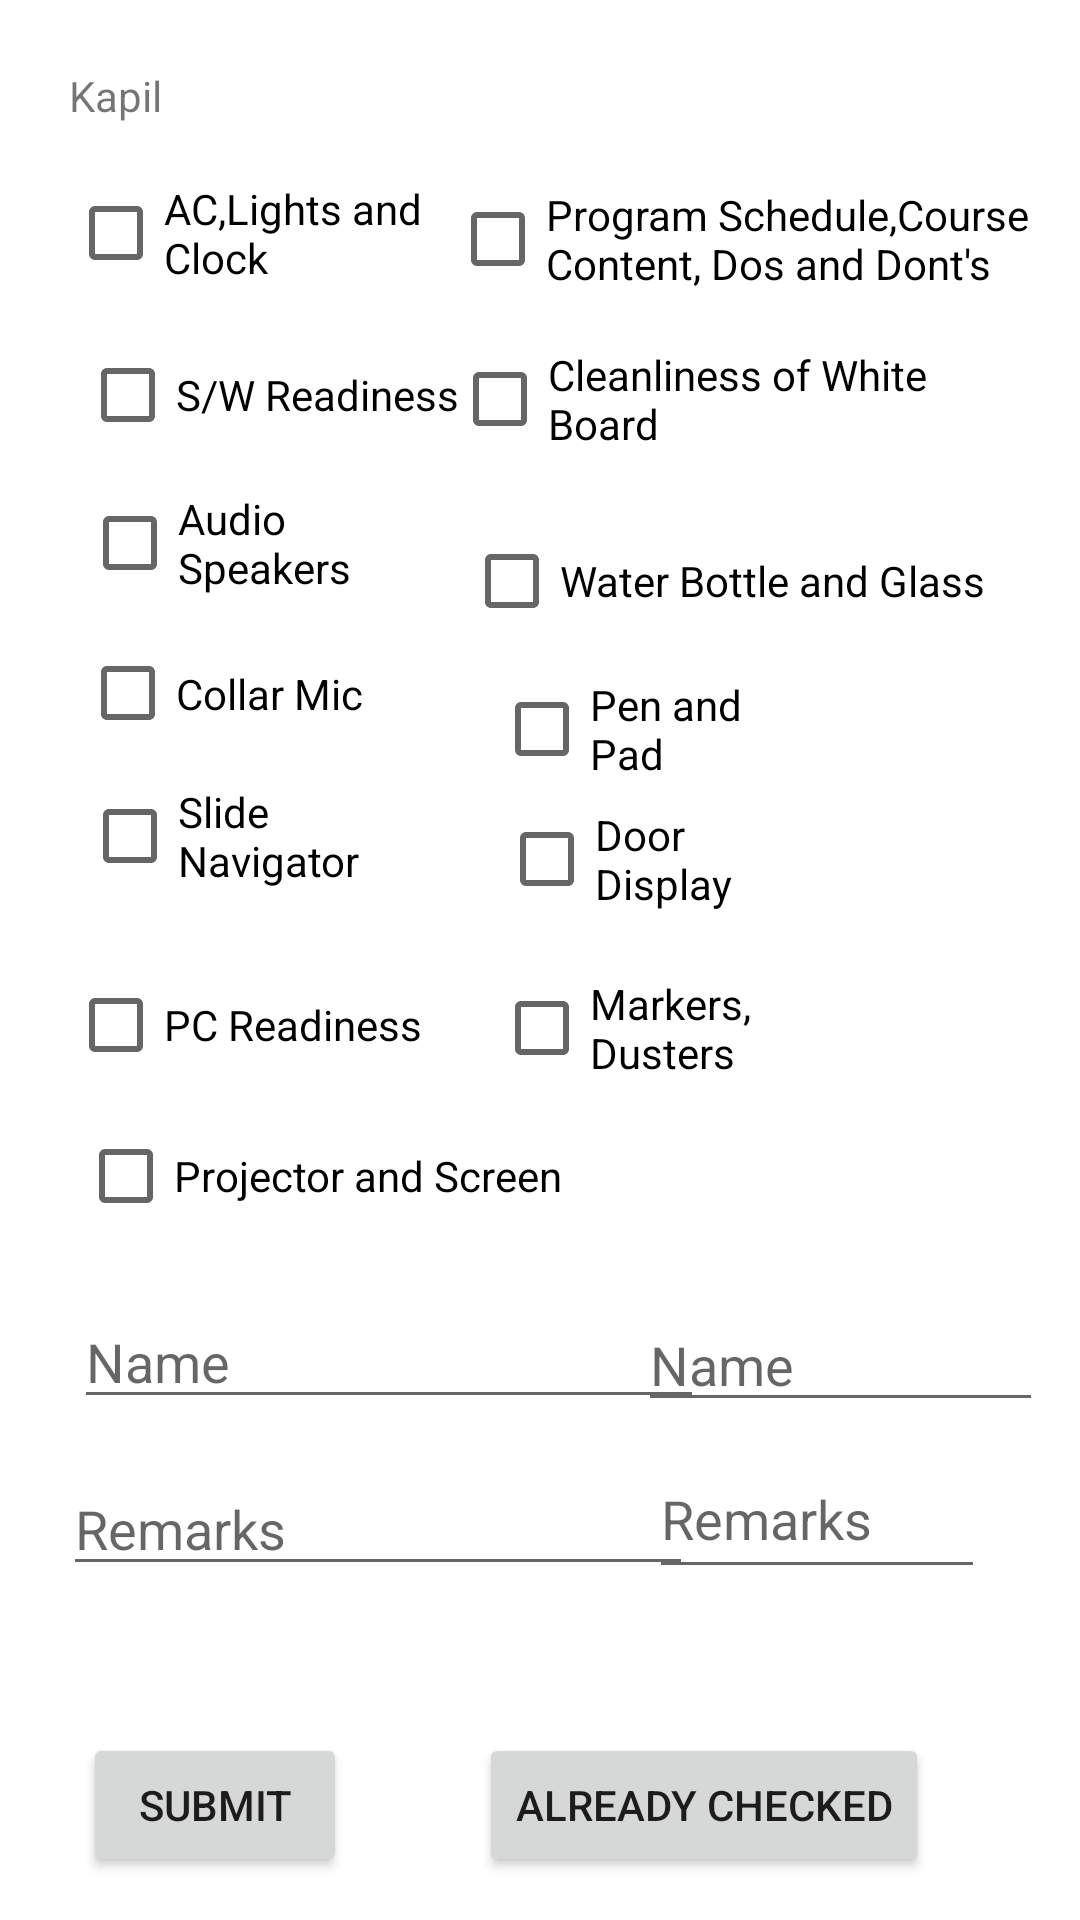

Reconstruct the res/layout file that produces this screen, plus the resources it refers to.
<!-- AndroidManifest.xml: application theme Theme.Lntapp -->
<!-- res/layout/activity_kap.xml -->
<?xml version="1.0" encoding="utf-8"?>
<androidx.constraintlayout.widget.ConstraintLayout xmlns:android="http://schemas.android.com/apk/res/android"
    xmlns:app="http://schemas.android.com/apk/res-auto"
    xmlns:tools="http://schemas.android.com/tools"
    android:layout_width="match_parent"
    android:layout_height="match_parent"
    tools:context=".KapActivity">
    <CheckBox
        android:id="@+id/pcr_kp"
        android:layout_width="125dp"
        android:layout_height="40dp"
        android:text="PC Readiness"
        app:layout_constraintBottom_toBottomOf="parent"
        app:layout_constraintEnd_toEndOf="parent"
        app:layout_constraintHorizontal_bias="0.097"
        app:layout_constraintStart_toStartOf="parent"
        app:layout_constraintTop_toTopOf="parent"
        app:layout_constraintVertical_bias="0.536" />

    <CheckBox
        android:id="@+id/ac_kp"
        android:layout_width="145dp"
        android:layout_height="40dp"
        android:text="AC,Lights and Clock"
        app:layout_constraintBottom_toBottomOf="parent"
        app:layout_constraintEnd_toEndOf="parent"
        app:layout_constraintHorizontal_bias="0.105"
        app:layout_constraintStart_toStartOf="parent"
        app:layout_constraintTop_toTopOf="parent"
        app:layout_constraintVertical_bias="0.096" />

    <CheckBox
        android:id="@+id/sn_kp"
        android:layout_width="108dp"
        android:layout_height="40dp"
        android:text="Slide Navigator"
        app:layout_constraintBottom_toBottomOf="parent"
        app:layout_constraintEnd_toEndOf="parent"
        app:layout_constraintHorizontal_bias="0.108"
        app:layout_constraintStart_toStartOf="parent"
        app:layout_constraintTop_toTopOf="parent"
        app:layout_constraintVertical_bias="0.431" />

    <CheckBox
        android:id="@+id/cm_kp"
        android:layout_width="139dp"
        android:layout_height="43dp"
        android:text="Collar Mic"
        app:layout_constraintBottom_toBottomOf="parent"
        app:layout_constraintEnd_toEndOf="parent"
        app:layout_constraintHorizontal_bias="0.121"
        app:layout_constraintStart_toStartOf="parent"
        app:layout_constraintTop_toTopOf="parent"
        app:layout_constraintVertical_bias="0.351" />

    <CheckBox
        android:id="@+id/ps_kp"
        android:layout_width="172dp"
        android:layout_height="40dp"
        android:text="Projector and Screen"
        app:layout_constraintBottom_toBottomOf="parent"
        app:layout_constraintEnd_toEndOf="parent"
        app:layout_constraintHorizontal_bias="0.138"
        app:layout_constraintStart_toStartOf="parent"
        app:layout_constraintTop_toTopOf="parent"
        app:layout_constraintVertical_bias="0.62" />

    <CheckBox
        android:id="@+id/as_kp"
        android:layout_width="104dp"
        android:layout_height="41dp"
        android:text="Audio Speakers"
        app:layout_constraintBottom_toBottomOf="parent"
        app:layout_constraintEnd_toEndOf="parent"
        app:layout_constraintHorizontal_bias="0.107"
        app:layout_constraintStart_toStartOf="parent"
        app:layout_constraintTop_toTopOf="parent"
        app:layout_constraintVertical_bias="0.268" />

    <CheckBox
        android:id="@+id/sw_kp"
        android:layout_width="135dp"
        android:layout_height="40dp"
        android:text="S/W Readiness"
        app:layout_constraintBottom_toBottomOf="parent"
        app:layout_constraintEnd_toEndOf="parent"
        app:layout_constraintHorizontal_bias="0.119"
        app:layout_constraintStart_toStartOf="parent"
        app:layout_constraintTop_toTopOf="parent"
        app:layout_constraintVertical_bias="0.186" />

    <CheckBox
        android:id="@+id/md_kp"
        android:layout_width="108dp"
        android:layout_height="42dp"
        android:text="Markers, Dusters"
        app:layout_constraintBottom_toBottomOf="parent"
        app:layout_constraintEnd_toEndOf="parent"
        app:layout_constraintHorizontal_bias="0.653"
        app:layout_constraintStart_toStartOf="parent"
        app:layout_constraintTop_toTopOf="parent"
        app:layout_constraintVertical_bias="0.538" />

    <CheckBox
        android:id="@+id/wb_kp"
        android:layout_width="186dp"
        android:layout_height="44dp"
        android:text="Water Bottle and Glass"
        app:layout_constraintBottom_toBottomOf="parent"
        app:layout_constraintEnd_toEndOf="parent"
        app:layout_constraintHorizontal_bias="0.888"
        app:layout_constraintStart_toStartOf="parent"
        app:layout_constraintTop_toTopOf="parent"
        app:layout_constraintVertical_bias="0.288" />

    <CheckBox
        android:id="@+id/cw_kp"
        android:layout_width="197dp"
        android:layout_height="43dp"
        android:text="Cleanliness of White Board"
        app:layout_constraintBottom_toBottomOf="parent"
        app:layout_constraintEnd_toEndOf="parent"
        app:layout_constraintHorizontal_bias="0.925"
        app:layout_constraintStart_toStartOf="parent"
        app:layout_constraintTop_toTopOf="parent"
        app:layout_constraintVertical_bias="0.187" />

    <CheckBox
        android:id="@+id/dd_kp"
        android:layout_width="108dp"
        android:layout_height="41dp"
        android:text="Door Display"
        app:layout_constraintBottom_toBottomOf="parent"
        app:layout_constraintEnd_toEndOf="parent"
        app:layout_constraintHorizontal_bias="0.66"
        app:layout_constraintStart_toStartOf="parent"
        app:layout_constraintTop_toTopOf="parent"
        app:layout_constraintVertical_bias="0.444" />

    <CheckBox
        android:id="@+id/psn_kp"
        android:layout_width="207dp"
        android:layout_height="42dp"
        android:text="Program Schedule,Course Content, Dos and Dont's"
        app:layout_constraintBottom_toBottomOf="parent"
        app:layout_constraintEnd_toEndOf="parent"
        app:layout_constraintHorizontal_bias="0.98"
        app:layout_constraintStart_toStartOf="parent"
        app:layout_constraintTop_toTopOf="parent"
        app:layout_constraintVertical_bias="0.098" />

    <TextView
        android:id="@+id/textView9"
        android:layout_width="wrap_content"
        android:layout_height="wrap_content"
        android:text="Kapil"
        app:layout_constraintBottom_toBottomOf="parent"
        app:layout_constraintEnd_toEndOf="parent"
        app:layout_constraintHorizontal_bias="0.07"
        app:layout_constraintStart_toStartOf="parent"
        app:layout_constraintTop_toTopOf="parent"
        app:layout_constraintVertical_bias="0.036" />

    <CheckBox
        android:id="@+id/pp_kp"
        android:layout_width="108dp"
        android:layout_height="42dp"
        android:text="Pen and Pad"
        app:layout_constraintBottom_toBottomOf="parent"
        app:layout_constraintEnd_toEndOf="parent"
        app:layout_constraintHorizontal_bias="0.653"
        app:layout_constraintStart_toStartOf="parent"
        app:layout_constraintTop_toTopOf="parent"
        app:layout_constraintVertical_bias="0.371" />

    <Button
        android:id="@+id/kp_save"
        android:layout_width="wrap_content"
        android:layout_height="wrap_content"
        android:text="Submit"
        app:layout_constraintBottom_toBottomOf="parent"
        app:layout_constraintEnd_toEndOf="parent"
        app:layout_constraintHorizontal_bias="0.102"
        app:layout_constraintStart_toStartOf="parent"
        app:layout_constraintTop_toTopOf="parent"
        app:layout_constraintVertical_bias="0.976" />

    <EditText
        android:id="@+id/name_kp"
        android:layout_width="wrap_content"
        android:layout_height="wrap_content"
        android:ems="10"
        android:hint="Name"
        android:inputType="textPersonName"
        app:layout_constraintBottom_toBottomOf="parent"
        app:layout_constraintEnd_toEndOf="parent"
        app:layout_constraintHorizontal_bias="0.164"
        app:layout_constraintStart_toStartOf="parent"
        app:layout_constraintTop_toTopOf="parent"
        app:layout_constraintVertical_bias="0.721" />

    <EditText
        android:id="@+id/remarks_kp"
        android:layout_width="wrap_content"
        android:layout_height="wrap_content"
        android:ems="10"
        android:hint="Remarks"
        android:inputType="textPersonName"
        app:layout_constraintBottom_toBottomOf="parent"
        app:layout_constraintEnd_toEndOf="parent"
        app:layout_constraintHorizontal_bias="0.139"
        app:layout_constraintStart_toStartOf="parent"
        app:layout_constraintTop_toTopOf="parent"
        app:layout_constraintVertical_bias="0.814" />

    <EditText
        android:id="@+id/name_kp1"
        android:layout_width="135dp"
        android:layout_height="41dp"
        android:ems="10"
        android:hint="Name"
        android:inputType="textPersonName"
        app:layout_constraintBottom_toBottomOf="parent"
        app:layout_constraintEnd_toEndOf="parent"
        app:layout_constraintHorizontal_bias="0.945"
        app:layout_constraintStart_toStartOf="parent"
        app:layout_constraintTop_toTopOf="parent"
        app:layout_constraintVertical_bias="0.723" />

    <EditText
        android:id="@+id/remarks_kp1"
        android:layout_width="112dp"
        android:layout_height="50dp"
        android:ems="10"
        android:hint="Remarks"
        android:inputType="textPersonName"
        app:layout_constraintBottom_toBottomOf="parent"
        app:layout_constraintEnd_toEndOf="parent"
        app:layout_constraintHorizontal_bias="0.872"
        app:layout_constraintStart_toStartOf="parent"
        app:layout_constraintTop_toTopOf="parent"
        app:layout_constraintVertical_bias="0.813" />

    <Button
        android:id="@+id/kap_ac"
        android:layout_width="wrap_content"
        android:layout_height="wrap_content"
        android:text="Already Checked"
        app:layout_constraintBottom_toBottomOf="parent"
        app:layout_constraintEnd_toEndOf="parent"
        app:layout_constraintHorizontal_bias="0.761"
        app:layout_constraintStart_toStartOf="parent"
        app:layout_constraintTop_toTopOf="parent"
        app:layout_constraintVertical_bias="0.976" />

</androidx.constraintlayout.widget.ConstraintLayout>
<!-- resources referenced by this layout -->
<resources>
  <style name="Theme.Lntapp" parent="Theme.MaterialComponents.DayNight.DarkActionBar">
          
          <item name="colorPrimary">@color/purple_500</item>
          <item name="colorPrimaryVariant">@color/purple_700</item>
          <item name="colorOnPrimary">@color/white</item>
          
          <item name="colorSecondary">@color/teal_200</item>
          <item name="colorSecondaryVariant">@color/teal_700</item>
          <item name="colorOnSecondary">@color/black</item>
          
          <item name="android:statusBarColor" tools:targetApi="l">?attr/colorPrimaryVariant</item>
          
      </style>
  <!-- not gathered from this repository: default colours our renderer supplied (Android Studio template values) -->
  <color name="purple_500">#FF6200EE</color>
  <color name="purple_700">#FF3700B3</color>
  <color name="teal_200">#FF03DAC5</color>
  <color name="teal_700">#FF018786</color>
  <color name="black">#FF000000</color>
  <color name="white">#FFFFFFFF</color>
</resources>
